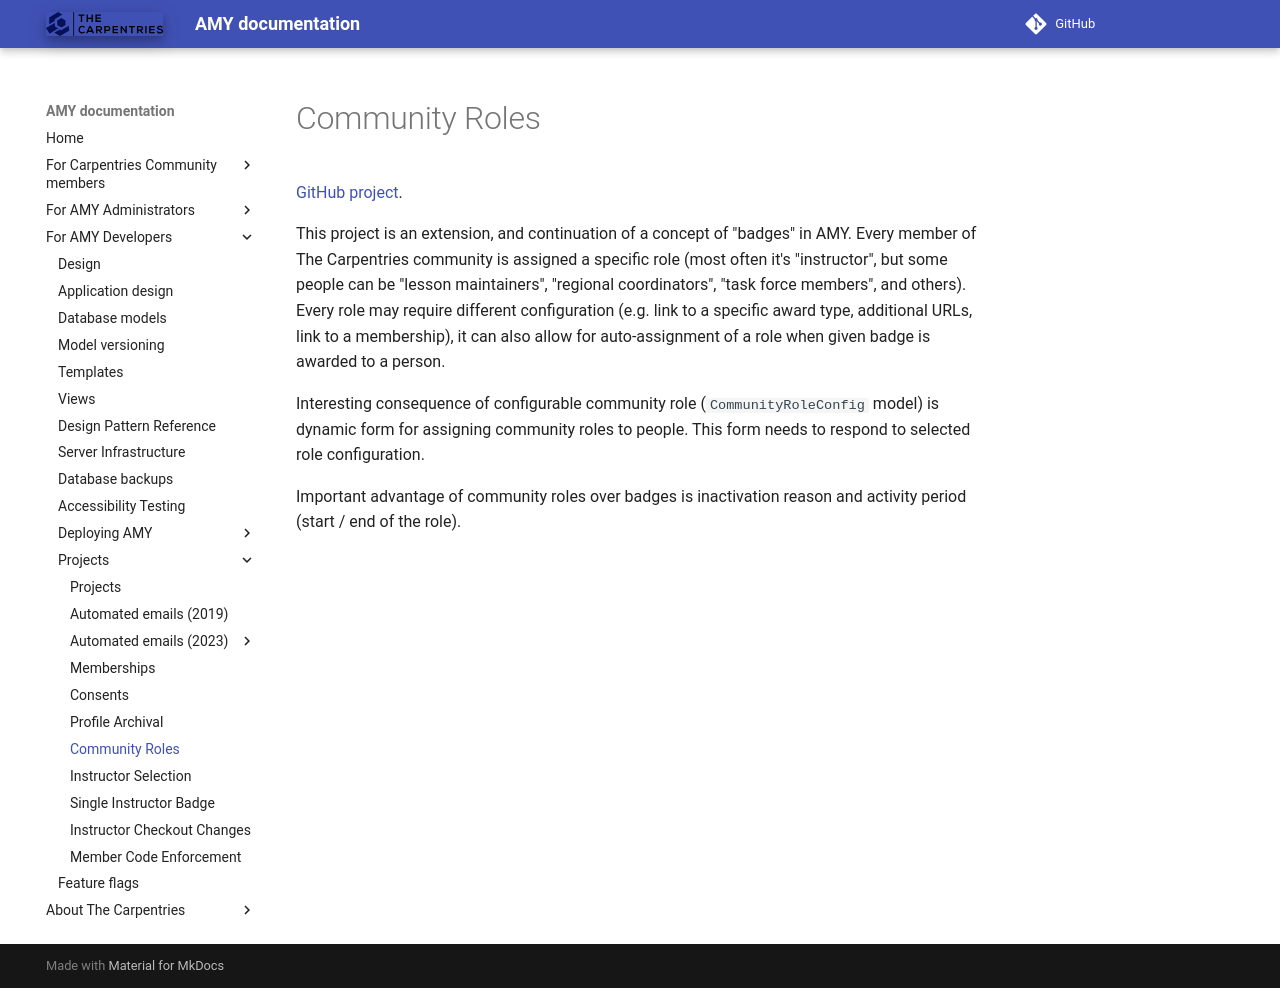

repository: carpentries/amy · page: design/projects/2021_community_roles/index.html · generator: mkdocs

# Community Roles

[GitHub project](https://github.com/carpentries/amy/projects/5).

This project is an extension, and continuation of a concept of "badges" in AMY. Every
member of The Carpentries community is assigned a specific role (most often it's
"instructor", but some people can be "lesson maintainers", "regional coordinators",
"task force members", and others). Every role may require different configuration (e.g.
link to a specific award type, additional URLs, link to a membership), it can also
allow for auto-assignment of a role when given badge is awarded to a person.

Interesting consequence of configurable community role (`CommunityRoleConfig` model) is
dynamic form for assigning community roles to people. This form needs to respond to
selected role configuration.

Important advantage of community roles over badges is inactivation reason and activity
period (start / end of the role).
